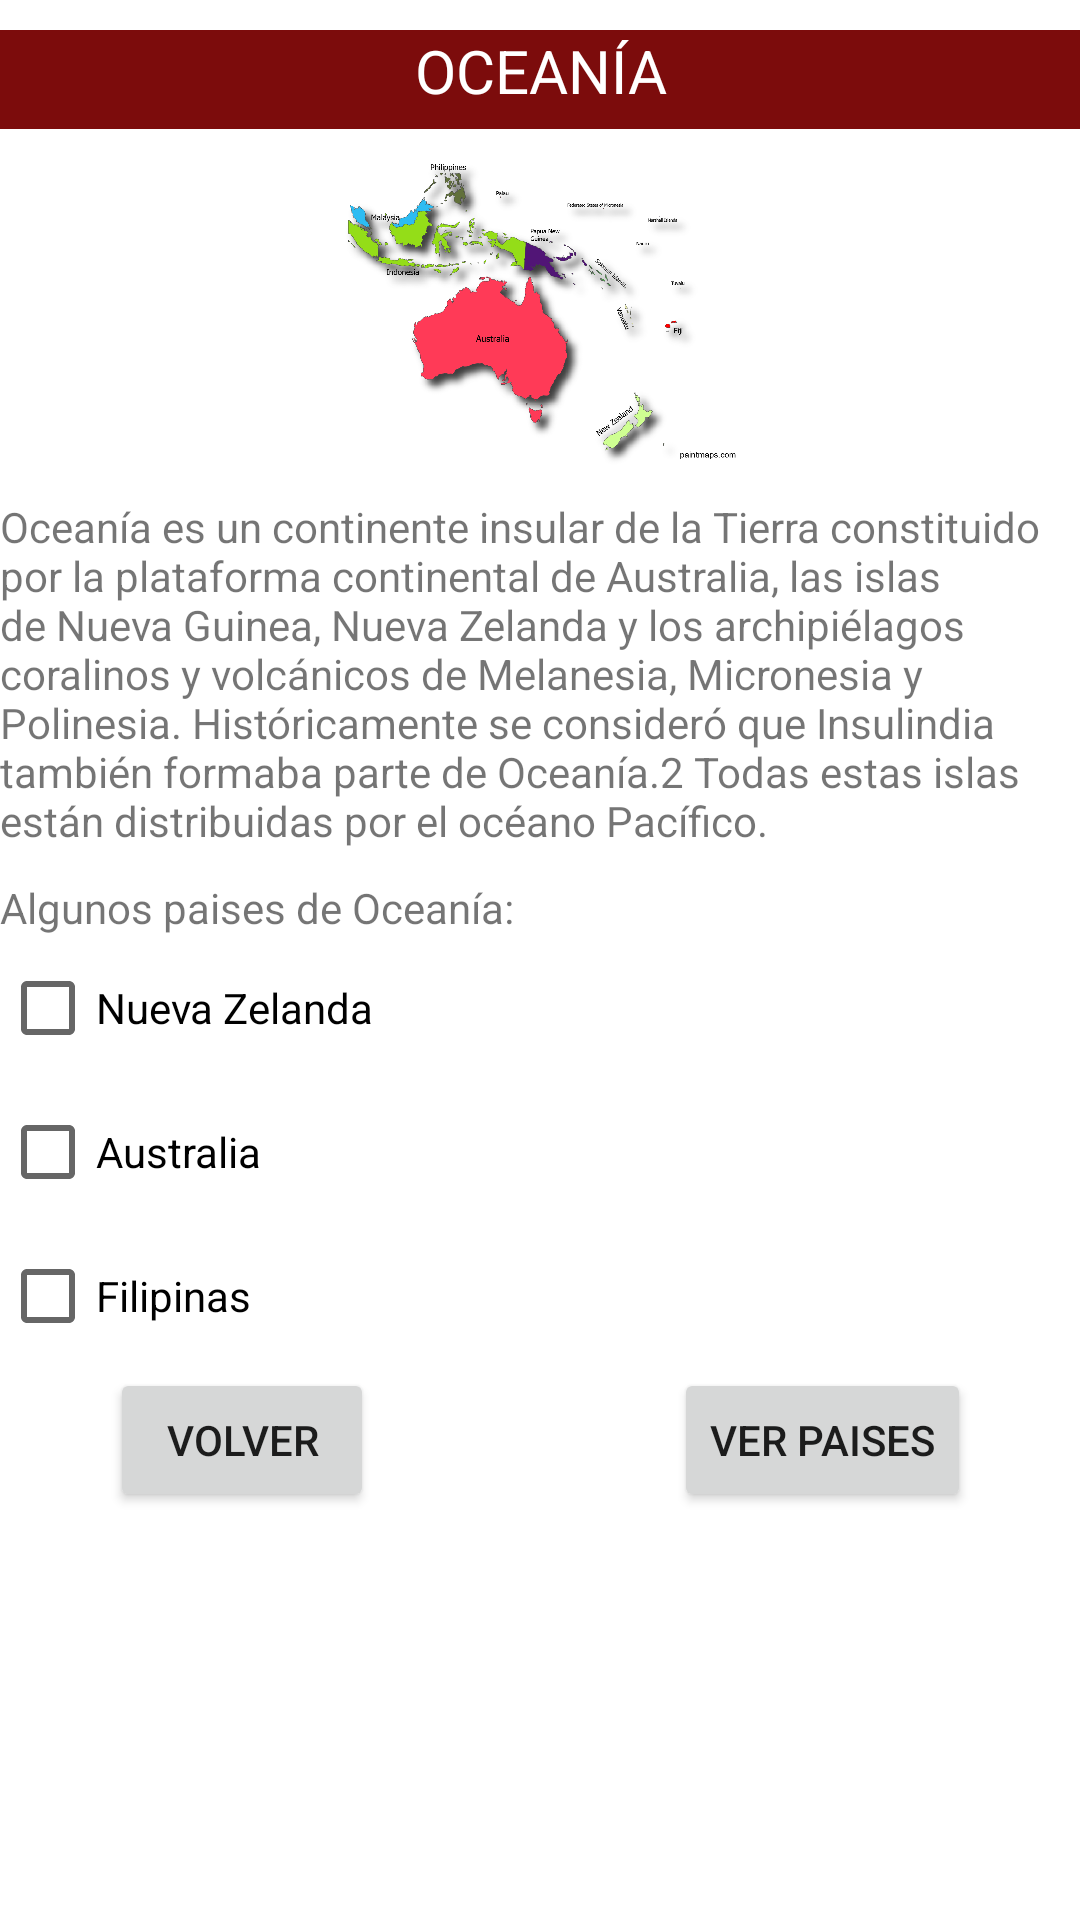

This screen was rendered from an Android layout file. Write that file and the resources it references.
<!-- AndroidManifest.xml: application theme Theme.MidletAtlas -->
<!-- res/layout/activity_oceania.xml -->
<?xml version="1.0" encoding="utf-8"?>
<androidx.constraintlayout.widget.ConstraintLayout xmlns:android="http://schemas.android.com/apk/res/android"
    xmlns:app="http://schemas.android.com/apk/res-auto"
    xmlns:tools="http://schemas.android.com/tools"
    android:layout_width="match_parent"
    android:layout_height="match_parent"
    tools:context=".activity_oceania">

    <LinearLayout
        android:id="@+id/linearLayout"
        android:layout_width="0dp"
        android:layout_height="wrap_content"
        android:orientation="vertical"
        app:layout_constraintEnd_toEndOf="parent"
        app:layout_constraintStart_toStartOf="parent"
        app:layout_constraintTop_toTopOf="parent">

        <TextView
            android:id="@+id/textView3"
            android:layout_width="match_parent"
            android:layout_height="33dp"
            android:layout_marginTop="10dp"
            android:background="#7C0C0C"
            android:text="OCEANÍA"
            android:textAlignment="center"
            android:textColor="@color/white"
            android:textSize="20sp" />

        <ImageView
            android:id="@+id/imageView"
            android:layout_width="match_parent"
            android:layout_height="103dp"
            android:layout_marginTop="10dp"
            app:srcCompat="@drawable/oceania" />

        <TextView
            android:id="@+id/textView"
            android:layout_width="match_parent"
            android:layout_height="wrap_content"
            android:layout_marginTop="10dp"
            android:text="Oceanía es un continente insular de la Tierra constituido por la plataforma continental de Australia, las islas de Nueva Guinea, Nueva Zelanda y los archipiélagos coralinos y volcánicos de Melanesia, Micronesia y Polinesia. Históricamente se consideró que Insulindia también formaba parte de Oceanía.2​ Todas estas islas están distribuidas por el océano Pacífico." />

        <TextView
            android:id="@+id/textView4"
            android:layout_width="match_parent"
            android:layout_height="wrap_content"
            android:layout_marginTop="10dp"
            android:text="Algunos paises de Oceanía:" />

        <CheckBox
            android:id="@+id/checkButtonZel"
            android:layout_width="match_parent"
            android:layout_height="wrap_content"
            android:checked="false"
            android:text="Nueva Zelanda" />

        <CheckBox
            android:id="@+id/checkButtonAus"
            android:layout_width="match_parent"
            android:layout_height="wrap_content"
            android:text="Australia" />

        <CheckBox
            android:id="@+id/checkButtonFil"
            android:layout_width="match_parent"
            android:layout_height="wrap_content"
            android:checked="false"
            android:text="Filipinas" />

    </LinearLayout>

    <LinearLayout
        android:id="@+id/linearLayout2"
        android:layout_width="wrap_content"
        android:layout_height="wrap_content"
        android:orientation="horizontal"
        app:layout_constraintBottom_toBottomOf="parent"
        app:layout_constraintEnd_toEndOf="parent"
        app:layout_constraintStart_toStartOf="parent"
        app:layout_constraintTop_toBottomOf="@+id/linearLayout"
        app:layout_constraintVertical_bias="0.0">

        <Button
            android:id="@+id/button5"
            android:layout_width="wrap_content"
            android:layout_height="wrap_content"
            android:layout_marginRight="100dp"
            android:layout_weight="1"
            android:onClick="finalizarActivity"
            android:text="VOLVER" />

        <Button
            android:id="@+id/button6"
            android:layout_width="wrap_content"
            android:layout_height="wrap_content"
            android:layout_weight="1"
            android:onClick="mostrarPaises"
            android:text="VER PAISES" />
    </LinearLayout>

</androidx.constraintlayout.widget.ConstraintLayout>
<!-- resources referenced by this layout -->
<resources>
  <!-- drawable oceania: png bitmap (drawable, 221657 bytes) -->
  <style name="Theme.MidletAtlas" parent="Theme.MaterialComponents.DayNight.DarkActionBar">
          
          <item name="colorPrimary">@color/purple_500</item>
          <item name="colorPrimaryVariant">@color/purple_700</item>
          <item name="colorOnPrimary">@color/white</item>
          
          <item name="colorSecondary">@color/teal_200</item>
          <item name="colorSecondaryVariant">@color/teal_700</item>
          <item name="colorOnSecondary">@color/black</item>
          
          <item name="android:statusBarColor" tools:targetApi="l">?attr/colorPrimaryVariant</item>
          
      </style>
  <!-- not gathered from this repository: default colours our renderer supplied (Android Studio template values) -->
  <color name="purple_500">#FF6200EE</color>
  <color name="purple_700">#FF3700B3</color>
  <color name="teal_200">#FF03DAC5</color>
  <color name="teal_700">#FF018786</color>
  <color name="black">#FF000000</color>
  <color name="white">#FFFFFFFF</color>
</resources>
